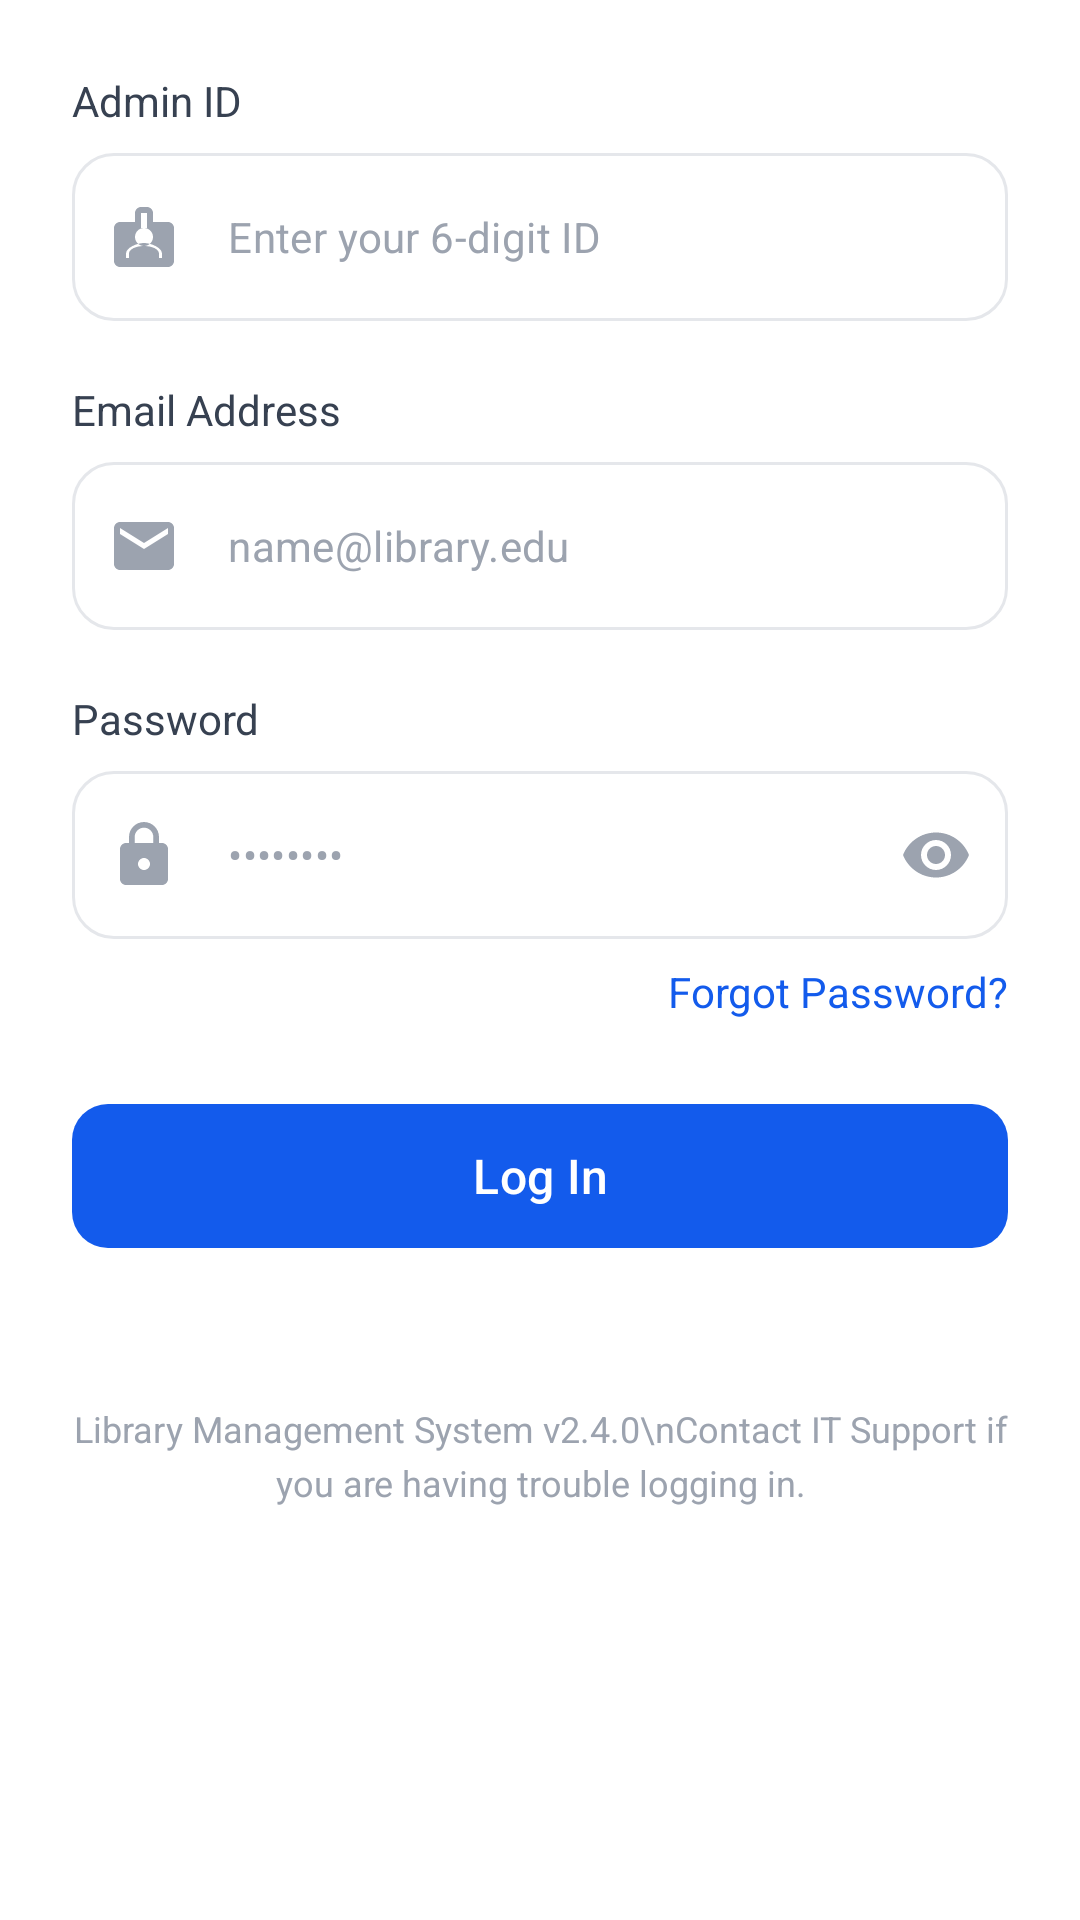

Here is an Android app screen rendered from its layout file. Give the layout XML and the strings, colors and styles it references.
<!-- AndroidManifest.xml: application theme Theme.LibreMan -->
<!-- res/layout/fragment_admin_login.xml -->
<?xml version="1.0" encoding="utf-8"?>
<androidx.constraintlayout.widget.ConstraintLayout
    xmlns:android="http://schemas.android.com/apk/res/android"
    xmlns:app="http://schemas.android.com/apk/res-auto"
    android:layout_width="match_parent"
    android:layout_height="wrap_content">

    
    <TextView
        android:id="@+id/label_admin_id"
        android:layout_width="0dp"
        android:layout_height="wrap_content"
        android:layout_marginStart="24dp"
        android:layout_marginTop="24dp"
        android:layout_marginEnd="24dp"
        android:text="Admin ID"
        android:textColor="@color/gray_700"
        android:textSize="14sp"
        app:layout_constraintEnd_toEndOf="parent"
        app:layout_constraintStart_toStartOf="parent"
        app:layout_constraintTop_toTopOf="parent"/>


    <com.google.android.material.textfield.TextInputLayout
        android:id="@+id/input_layout_admin_id"
        style="@style/Widget.MaterialComponents.TextInputLayout.OutlinedBox"
        android:layout_width="0dp"
        android:layout_height="wrap_content"
        android:layout_marginStart="24dp"
        android:layout_marginTop="8dp"
        android:layout_marginEnd="24dp"
        app:boxBackgroundColor="@color/white"
        app:boxCornerRadiusBottomEnd="14dp"
        app:boxCornerRadiusBottomStart="14dp"
        app:boxCornerRadiusTopEnd="14dp"
        app:boxCornerRadiusTopStart="14dp"
        app:boxStrokeColor="@color/input_stroke_color"
        app:boxStrokeWidth="1dp"
        app:endIconMode="none"
        app:hintEnabled="false"
        app:layout_constraintEnd_toEndOf="parent"
        app:layout_constraintStart_toStartOf="parent"
        app:layout_constraintTop_toBottomOf="@id/label_admin_id"
        app:startIconDrawable="@drawable/ic_badge"
        app:startIconTint="@color/gray_400">

        <com.google.android.material.textfield.TextInputEditText
            android:id="@+id/et_admin_id"
            android:layout_width="match_parent"
            android:layout_height="56dp"
            android:hint="Enter your 6-digit ID"
            android:inputType="number"
            android:maxLength="6"
            android:paddingStart="48dp"
            android:paddingEnd="16dp"
            android:textColor="@color/gray_900"
            android:textColorHint="@color/gray_400"
            android:textSize="14sp" />
    </com.google.android.material.textfield.TextInputLayout>

    
    <TextView
        android:id="@+id/label_email"
        android:layout_width="0dp"
        android:layout_height="wrap_content"
        android:layout_marginStart="24dp"
        android:layout_marginTop="20dp"
        android:layout_marginEnd="24dp"
        android:text="Email Address"
        android:textColor="@color/gray_700"
        android:textSize="14sp"
        app:layout_constraintEnd_toEndOf="parent"
        app:layout_constraintStart_toStartOf="parent"
        app:layout_constraintTop_toBottomOf="@id/input_layout_admin_id" />

    <com.google.android.material.textfield.TextInputLayout
        android:id="@+id/input_layout_email"
        style="@style/Widget.MaterialComponents.TextInputLayout.OutlinedBox"
        android:layout_width="0dp"
        android:layout_height="wrap_content"
        android:layout_marginStart="24dp"
        android:layout_marginTop="8dp"
        android:layout_marginEnd="24dp"
        app:boxBackgroundColor="@color/white"
        app:boxCornerRadiusBottomEnd="14dp"
        app:boxCornerRadiusBottomStart="14dp"
        app:boxCornerRadiusTopEnd="14dp"
        app:boxCornerRadiusTopStart="14dp"
        app:boxStrokeColor="@color/input_stroke_color"
        app:boxStrokeWidth="1dp"
        app:endIconMode="none"
        app:hintEnabled="false"
        app:layout_constraintEnd_toEndOf="parent"
        app:layout_constraintStart_toStartOf="parent"
        app:layout_constraintTop_toBottomOf="@id/label_email"
        app:startIconDrawable="@drawable/ic_mail"
        app:startIconTint="@color/gray_400">

        <com.google.android.material.textfield.TextInputEditText
            android:id="@+id/et_email"
            android:layout_width="match_parent"
            android:layout_height="56dp"
            android:hint="name@library.edu"
            android:inputType="textEmailAddress"
            android:paddingStart="48dp"
            android:paddingEnd="16dp"
            android:textColor="@color/gray_900"
            android:textColorHint="@color/gray_400"
            android:textSize="14sp" />
    </com.google.android.material.textfield.TextInputLayout>

    
    <TextView
        android:id="@+id/label_password"
        android:layout_width="0dp"
        android:layout_height="wrap_content"
        android:layout_marginStart="24dp"
        android:layout_marginTop="20dp"
        android:layout_marginEnd="24dp"
        android:text="Password"
        android:textColor="@color/gray_700"
        android:textSize="14sp"
        app:layout_constraintEnd_toEndOf="parent"
        app:layout_constraintStart_toStartOf="parent"
        app:layout_constraintTop_toBottomOf="@id/input_layout_email" />

    <com.google.android.material.textfield.TextInputLayout
        android:id="@+id/input_layout_password"
        style="@style/Widget.MaterialComponents.TextInputLayout.OutlinedBox"
        android:layout_width="0dp"
        android:layout_height="wrap_content"
        android:layout_marginStart="24dp"
        android:layout_marginTop="8dp"
        android:layout_marginEnd="24dp"
        app:boxBackgroundColor="@color/white"
        app:boxCornerRadiusBottomEnd="14dp"
        app:boxCornerRadiusBottomStart="14dp"
        app:boxCornerRadiusTopEnd="14dp"
        app:boxCornerRadiusTopStart="14dp"
        app:boxStrokeColor="@color/input_stroke_color"
        app:boxStrokeWidth="1dp"
        app:endIconMode="password_toggle"
        app:endIconTint="@color/gray_400"
        app:hintEnabled="false"
        app:layout_constraintEnd_toEndOf="parent"
        app:layout_constraintStart_toStartOf="parent"
        app:layout_constraintTop_toBottomOf="@id/label_password"
        app:startIconDrawable="@drawable/ic_locky"
        app:startIconTint="@color/gray_400">

        <com.google.android.material.textfield.TextInputEditText
            android:id="@+id/et_password"
            android:layout_width="match_parent"
            android:layout_height="56dp"
            android:hint="••••••••"
            android:inputType="textPassword"
            android:paddingStart="48dp"
            android:paddingEnd="48dp"
            android:textColor="@color/gray_900"
            android:textColorHint="@color/gray_400"
            android:textSize="14sp" />
    </com.google.android.material.textfield.TextInputLayout>

    
    <TextView
        android:id="@+id/tv_forgot_password"
        android:layout_width="wrap_content"
        android:layout_height="wrap_content"
        android:layout_marginTop="8dp"
        android:layout_marginEnd="24dp"
        android:text="Forgot Password?"
        android:textColor="@color/primary"
        android:textSize="14sp"
        app:layout_constraintEnd_toEndOf="parent"
        app:layout_constraintTop_toBottomOf="@id/input_layout_password" />

    
    <com.google.android.material.button.MaterialButton
        android:id="@+id/btn_login_submit"
        android:layout_width="0dp"
        android:layout_height="56dp"
        android:layout_marginStart="24dp"
        android:layout_marginTop="24dp"
        android:layout_marginEnd="24dp"
        android:text="Log In"
        android:textAllCaps="false"
        android:textColor="@color/white"
        android:textSize="16sp"
        app:backgroundTint="@color/primary"
        app:cornerRadius="12dp"
        app:elevation="4dp"
        app:icon="@drawable/ic_login"
        app:iconGravity="end"
        app:iconPadding="8dp"
        app:iconTint="@color/white"
        app:layout_constraintEnd_toEndOf="parent"
        app:layout_constraintStart_toStartOf="parent"
        app:layout_constraintTop_toBottomOf="@id/tv_forgot_password" />

    
    <TextView
        android:id="@+id/tv_footer"
        android:layout_width="0dp"
        android:layout_height="wrap_content"
        android:layout_marginStart="24dp"
        android:layout_marginTop="48dp"
        android:layout_marginEnd="24dp"
        android:gravity="center"
        android:lineSpacingExtra="4dp"
        android:text="Library Management System v2.4.0\nContact IT Support if you are having trouble logging in."
        android:textColor="@color/gray_400"
        android:textSize="12sp"
        app:layout_constraintEnd_toEndOf="parent"
        app:layout_constraintStart_toStartOf="parent"
        app:layout_constraintTop_toBottomOf="@id/btn_login_submit" />


</androidx.constraintlayout.widget.ConstraintLayout>
<!-- resources referenced by this layout -->
<resources>
  <color name="gray_400">#9ca3af</color>
  <color name="gray_700">#374151</color>
  <color name="gray_900">#111827</color>
  <color name="primary">#135bec</color>
  <color name="white">#FFFFFFFF</color>
  <!-- drawable ic_badge (drawable) -->
  <vector xmlns:android="http://schemas.android.com/apk/res/android"
      android:width="24dp"
      android:height="24dp"
      android:viewportWidth="24"
      android:viewportHeight="24">
      <path
          android:fillColor="#000000"
          android:pathData="M20,7h-5V4c0,-1.1 -0.9,-2 -2,-2h-2C9.9,2 9,2.9 9,4v3H4C2.9,7 2,7.9 2,9v11c0,1.1 0.9,2 2,2h16c1.1,0 2,-0.9 2,-2V9C22,7.9 21.1,7 20,7zM11,4h2v5h-2V4zM12,15c-1.65,0 -3,-1.35 -3,-3c0,-1.65 1.35,-3 3,-3s3,1.35 3,3C15,13.65 13.65,15 12,15zM18,19h-1v-1.5c0,-1.38 -2.24,-2.5 -5,-2.5s-5,1.12 -5,2.5V19H6v-1.5C6,15.57 9.69,14 12,14s6,1.57 6,3.5V19z"/>
  </vector>
  <!-- drawable ic_locky (drawable) -->
  <vector xmlns:android="http://schemas.android.com/apk/res/android"
      android:width="24dp"
      android:height="24dp"
      android:viewportWidth="24"
      android:viewportHeight="24">
      <path
          android:fillColor="#000000"
          android:pathData="M18,8h-1V6c0,-2.76 -2.24,-5 -5,-5S7,3.24 7,6v2H6c-1.1,0 -2,0.9 -2,2v10c0,1.1 0.9,2 2,2h12c1.1,0 2,-0.9 2,-2V10C20,8.9 19.1,8 18,8zM12,17c-1.1,0 -2,-0.9 -2,-2s0.9,-2 2,-2 2,0.9 2,2S13.1,17 12,17zM15.1,8H8.9V6c0,-1.71 1.39,-3.1 3.1,-3.1 1.71,0 3.1,1.39 3.1,3.1V8z"/>
  </vector>
  <!-- drawable ic_mail (drawable) -->
  <vector xmlns:android="http://schemas.android.com/apk/res/android"
      android:width="24dp"
      android:height="24dp"
      android:viewportWidth="24"
      android:viewportHeight="24">
      <path
          android:fillColor="#000000"
          android:pathData="M20,4H4C2.9,4 2.01,4.9 2.01,6L2,18c0,1.1 0.9,2 2,2h16c1.1,0 2,-0.9 2,-2V6C22,4.9 21.1,4 20,4zM20,8l-8,5 -8,-5V6l8,5 8,-5V8z"/>
  </vector>
  <style name="Theme.LibreMan" parent="Base.Theme.LibreMan" />
  <style name="Base.Theme.LibreMan" parent="Theme.Material3.Light.NoActionBar" tools:targetApi="q">
  
          
          <item name="android:forceDarkAllowed">false</item>
          
          <item name="android:colorBackground">@color/bg_light</item>
          <item name="android:statusBarColor">@color/bg_light</item>
          <item name="android:windowLightStatusBar">true</item>
  
          
          <item name="colorPrimary">@color/primary</item>
          <item name="colorOnPrimary">@color/white</item>
  
          
          <item name="materialCardViewStyle">@style/NoTintCard</item>
          <item name="bottomNavigationStyle">@style/NoTintBottomNav</item>
  
      </style>
  <color name="bg_light">#FFFFFF</color>
  <style name="NoTintCard" parent="Widget.MaterialComponents.CardView">
          <item name="cardBackgroundColor">@color/white</item>
          <item name="strokeWidth">0dp</item>
      </style>
  <style name="NoTintBottomNav" parent="Widget.MaterialComponents.BottomNavigationView">
          <item name="elevationOverlayEnabled">false</item>
          <item name="backgroundTint">@color/white</item>
          <item name="itemIconTint">@color/bottom_nav_selector</item>
          <item name="itemTextColor">@color/bottom_nav_selector</item>
      </style>
</resources>
